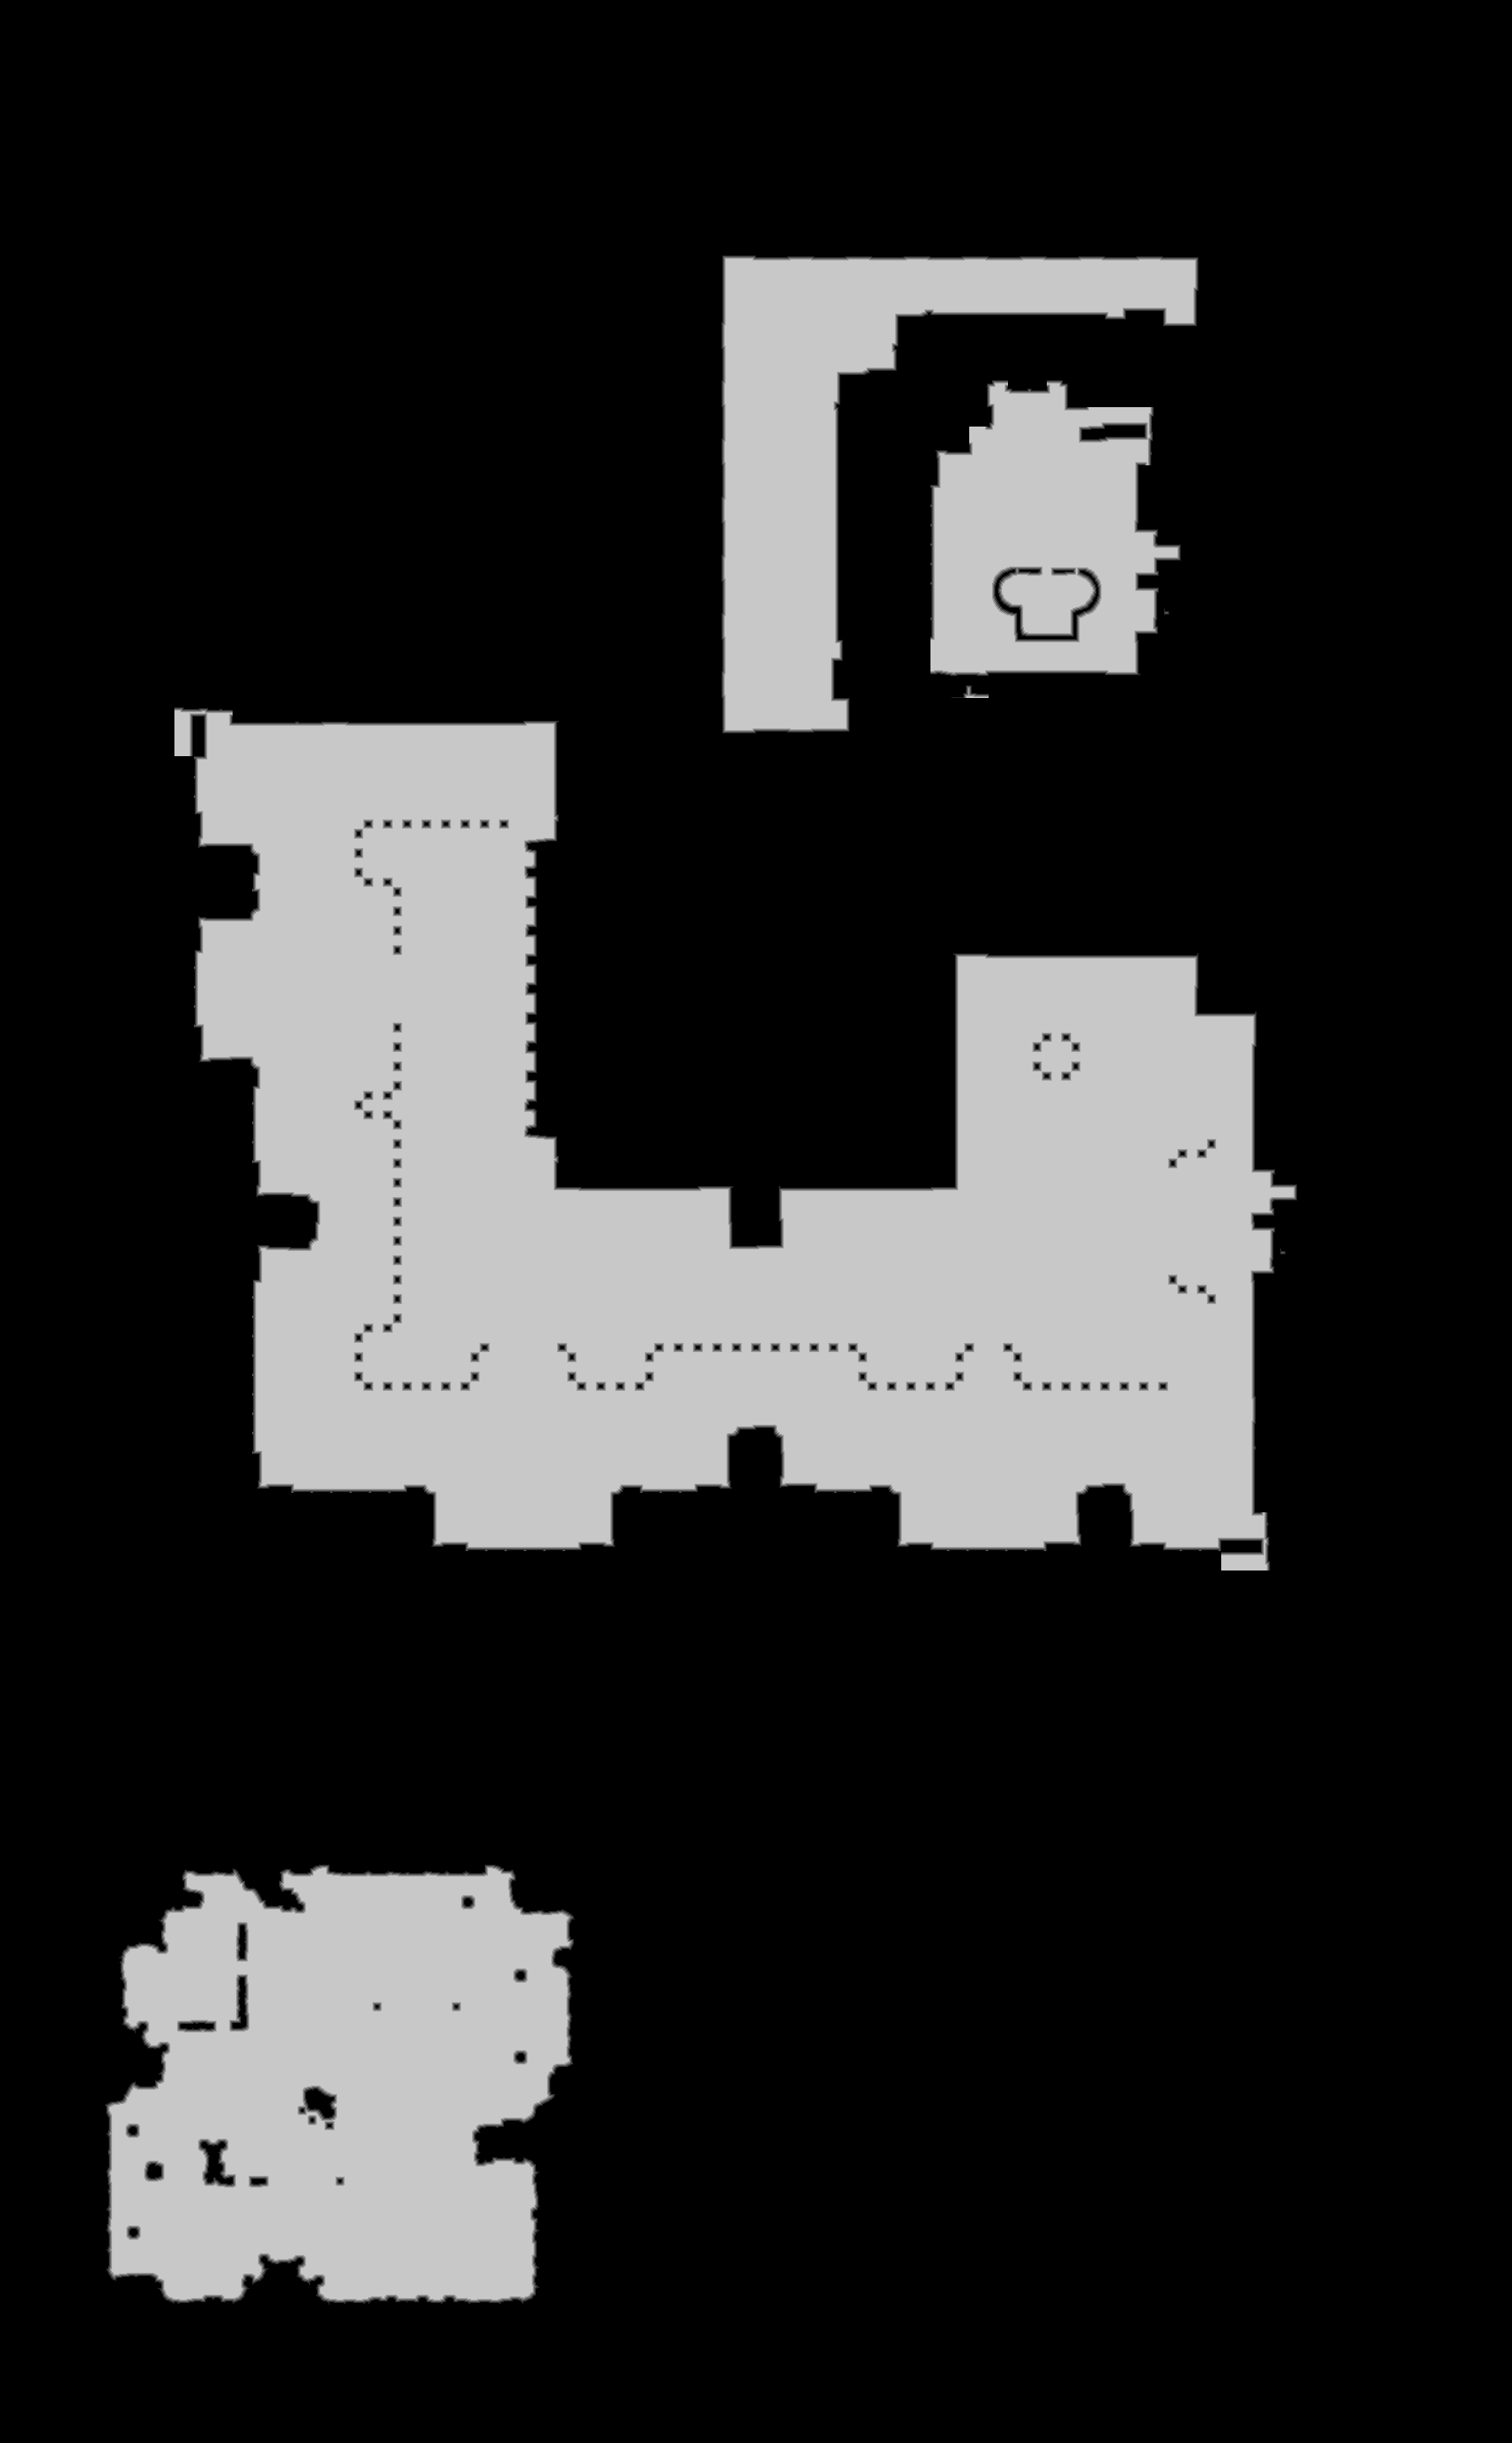

The data file committed next to this chart (first rows):
source	tdt_hull ranged
truth	truth_59bf51b3bf0.tsv
width	1794
height	2898
nibble	0	4001167
nibble	1	18071
nibble	2	19058
nibble	3	19776
nibble	4	20678
nibble	5	1120262
